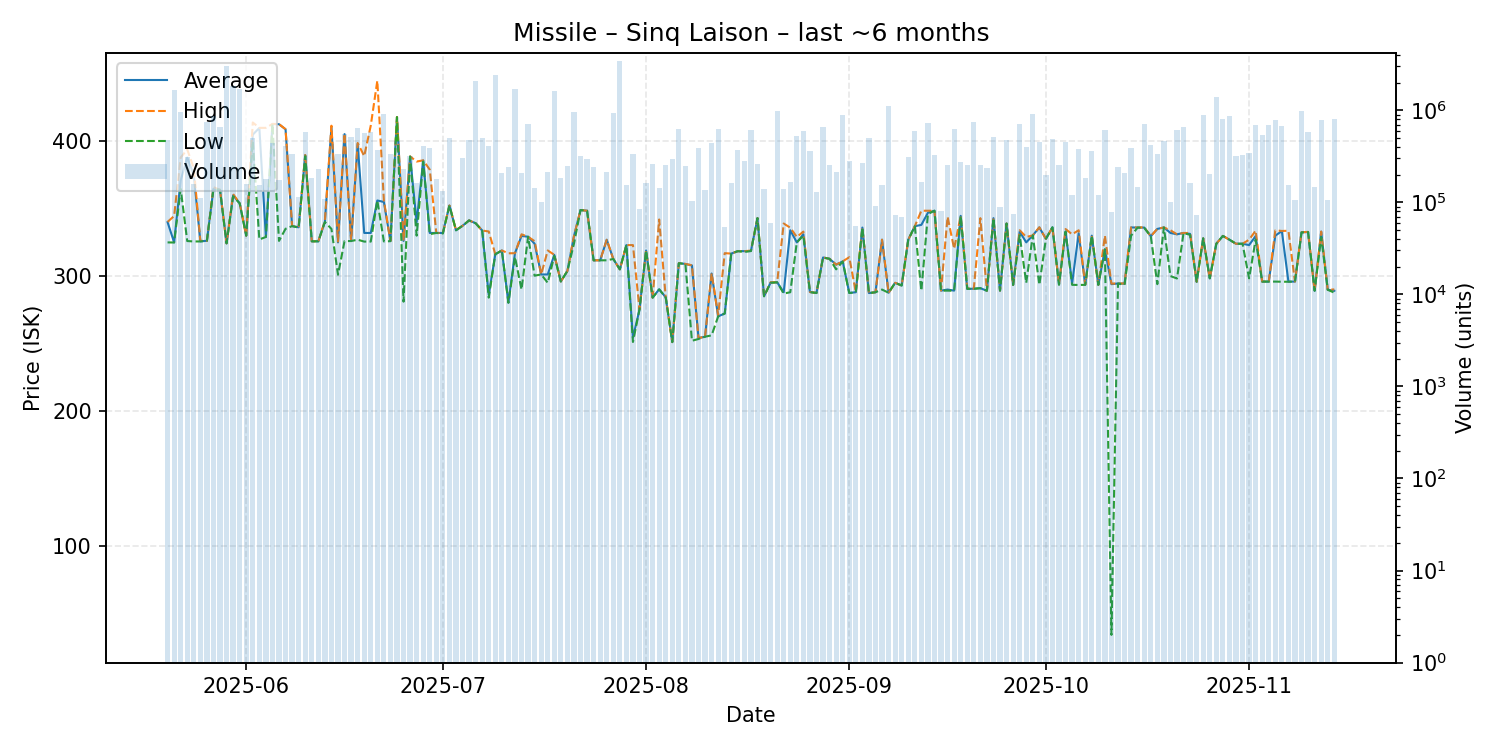

The data file committed next to this chart (first rows):
date, average, highest, lowest, order_count, volume
2025-05-20, 340.0, 340.2, 325.0, 82, 481142
2025-05-21, 325.0, 344.6, 324.9, 85, 1654845
2025-05-22, 371.0, 388.0, 364.7, 88, 950862
2025-05-23, 388.0, 394.0, 326.0, 87, 313950
2025-05-24, 375.0, 380.0, 325.7, 91, 159534
2025-05-25, 325.8, 326.1, 325.7, 104, 110759
2025-05-26, 326.2, 326.2, 326.2, 115, 751967
2025-05-27, 364.7, 366.0, 364.6, 80, 871614
2025-05-28, 364.0, 364.0, 364.0, 80, 661523
2025-05-29, 324.3, 324.3, 324.3, 96, 3058412
2025-05-30, 359.9, 360.9, 359.2, 125, 1858285
2025-05-31, 354.0, 354.0, 354.0, 147, 1691312
2025-06-01, 330.0, 330.0, 330.0, 93, 159159
2025-06-02, 405.0, 414.0, 400.0, 99, 499430
2025-06-03, 409.9, 410.0, 327.2, 107, 153544
2025-06-04, 329.0, 410.0, 329.0, 84, 179482
2025-06-05, 412.9, 412.9, 412.9, 92, 437862
2025-06-06, 412.7, 412.8, 326.1, 94, 174872
2025-06-07, 408.9, 409.0, 335.1, 109, 412210
2025-06-08, 337.1, 337.1, 337.1, 124, 332385
2025-06-09, 336.2, 337.0, 336.0, 97, 114601
2025-06-10, 389.8, 389.8, 389.0, 106, 584434
2025-06-11, 325.8, 325.8, 325.8, 80, 183249
2025-06-12, 325.8, 325.8, 325.8, 95, 231938
2025-06-13, 340.2, 341.0, 340.2, 88, 109070
2025-06-14, 410.6, 411.6, 335.0, 118, 429495
2025-06-15, 325.0, 325.6, 301.0, 112, 331212
2025-06-16, 405.4, 405.6, 326.0, 99, 549335
2025-06-17, 326.0, 326.0, 326.0, 87, 507670
2025-06-18, 398.0, 398.8, 327.0, 82, 647784
2025-06-19, 332.0, 389.0, 325.6, 103, 569378
2025-06-20, 332.0, 411.7, 325.6, 106, 579219
2025-06-21, 356.1, 445.0, 356.1, 94, 373606
2025-06-22, 355.0, 356.1, 325.7, 109, 902428
2025-06-23, 326.0, 326.0, 325.9, 112, 337143
2025-06-24, 418.0, 418.0, 418.0, 105, 459930
2025-06-25, 326.1, 327.0, 281.0, 87, 231701
2025-06-26, 388.7, 388.8, 388.7, 83, 319323
2025-06-27, 340.0, 385.0, 330.0, 95, 161477
2025-06-28, 385.8, 385.9, 385.0, 115, 408201
2025-06-29, 332.0, 379.0, 331.1, 114, 386257
2025-06-30, 332.0, 332.0, 332.0, 61, 177797
2025-07-01, 332.0, 332.0, 331.6, 68, 133440
2025-07-02, 352.4, 352.4, 352.4, 110, 497931
2025-07-03, 334.0, 334.1, 334.0, 88, 51292
2025-07-04, 337.3, 337.3, 337.3, 78, 303264
2025-07-05, 341.3, 341.3, 341.3, 83, 472335
2025-07-06, 339.2, 339.2, 339.2, 111, 2092459
2025-07-07, 333.8, 333.8, 333.8, 77, 502671
2025-07-08, 286.0, 333.1, 284.0, 91, 412819
2025-07-09, 316.2, 316.2, 316.2, 83, 2396882
2025-07-10, 319.0, 319.0, 319.0, 70, 208649
2025-07-11, 280.3, 316.9, 280.2, 84, 241004
2025-07-12, 317.0, 317.0, 314.2, 105, 1716534
2025-07-13, 329.8, 331.0, 290.0, 104, 206254
2025-07-14, 329.2, 329.2, 329.2, 69, 711056
2025-07-15, 324.0, 325.9, 300.3, 76, 141584
2025-07-16, 301.2, 301.2, 301.2, 89, 101194
2025-07-17, 301.2, 319.0, 295.0, 86, 214499
2025-07-18, 315.7, 315.8, 315.0, 67, 1612629
... 119 more rows
